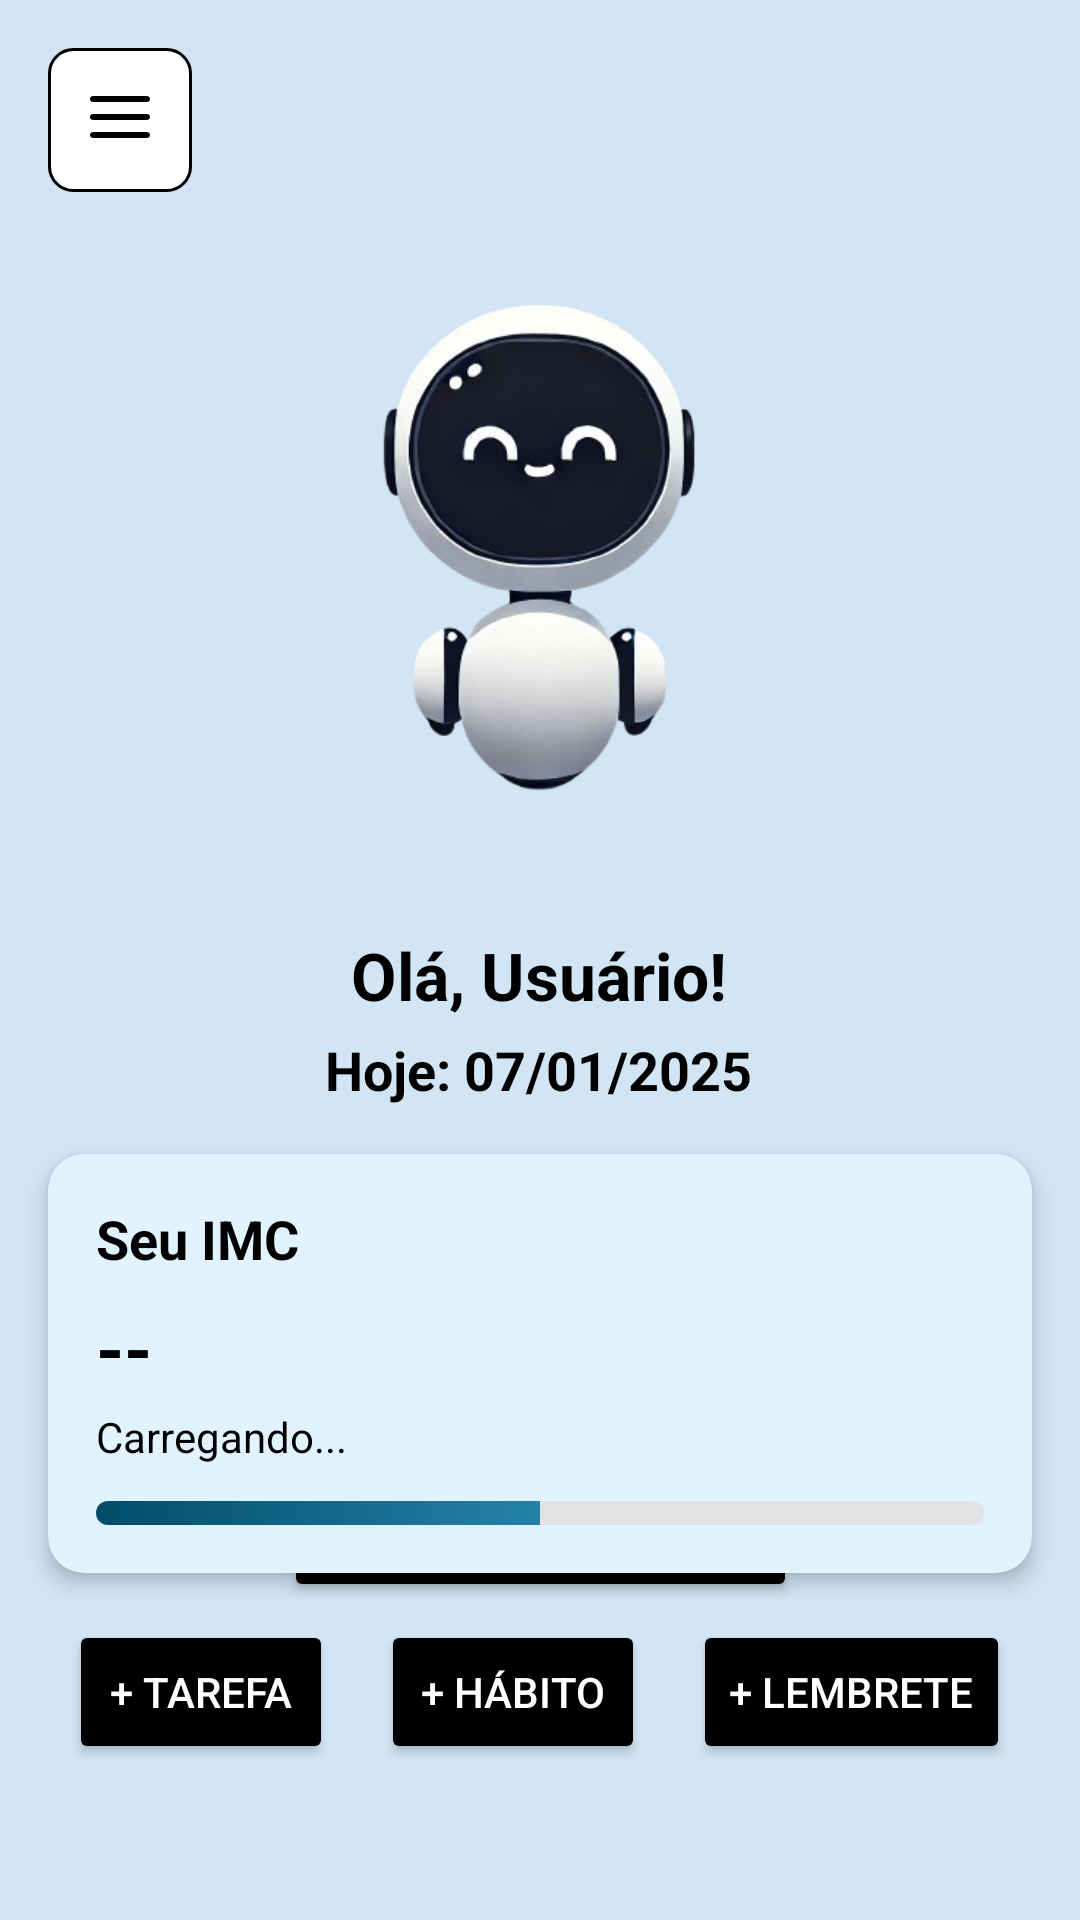

Produce the Android XML layout that renders to this screen, including the resource entries it uses.
<!-- AndroidManifest.xml: application theme Theme.OrgaNize -->
<!-- res/layout/activity_main.xml -->
<?xml version="1.0" encoding="utf-8"?>
<androidx.constraintlayout.widget.ConstraintLayout xmlns:android="http://schemas.android.com/apk/res/android"
    xmlns:app="http://schemas.android.com/apk/res-auto"
    xmlns:tools="http://schemas.android.com/tools"
    android:layout_width="match_parent"
    android:layout_height="match_parent"
    android:background="@color/material_dynamic_secondary90"
    tools:context=".MainActivity"
    tools:layout_editor_absoluteX="0dp"
    tools:layout_editor_absoluteY="1dp">

    

    

    

    
    
    <androidx.cardview.widget.CardView
        android:id="@+id/card_imc"
        android:layout_width="0dp"
        android:layout_height="wrap_content"
        android:layout_margin="16dp"
        app:cardBackgroundColor="@color/material_dynamic_secondary95"
        app:cardCornerRadius="12dp"
        app:cardElevation="4dp"
        app:layout_constraintEnd_toEndOf="parent"
        app:layout_constraintStart_toStartOf="parent"
        app:layout_constraintTop_toBottomOf="@id/current_date">

        <LinearLayout
            android:layout_width="match_parent"
            android:layout_height="wrap_content"
            android:orientation="vertical"
            android:padding="16dp">

            <TextView
                android:layout_width="match_parent"
                android:layout_height="wrap_content"
                android:text="Seu IMC"
                android:textColor="@color/black"
                android:textSize="18sp"
                android:textStyle="bold" />

            <TextView
                android:id="@+id/txt_imc_value"
                android:layout_width="match_parent"
                android:layout_height="wrap_content"
                android:layout_marginTop="8dp"
                android:text="--"
                android:textColor="@color/material_dynamic_primary0"
                android:textSize="24sp"
                android:textStyle="bold" />

            <TextView
                android:id="@+id/txt_imc_category"
                android:layout_width="match_parent"
                android:layout_height="wrap_content"
                android:layout_marginTop="4dp"
                android:text="Carregando..."
                android:textColor="@color/black"
                android:textSize="14sp" />

            <ProgressBar
                android:id="@+id/progress_imc"
                style="@android:style/Widget.ProgressBar.Horizontal"
                android:layout_width="match_parent"
                android:layout_height="8dp"
                android:layout_marginTop="12dp"
                android:max="40"
                android:progress="20"
                android:progressDrawable="@drawable/progress_imc" />
        </LinearLayout>
    </androidx.cardview.widget.CardView>

    <TextView
        android:id="@+id/welcome_message"
        android:layout_width="wrap_content"
        android:layout_height="wrap_content"
        android:layout_marginTop="8dp"
        android:text="Olá, Usuário!"
        android:textColor="@color/black"
        android:textSize="22sp"
        android:textStyle="bold"
        app:layout_constraintBottom_toTopOf="@+id/current_date"
        app:layout_constraintEnd_toEndOf="parent"
        app:layout_constraintHorizontal_bias="0.498"
        app:layout_constraintStart_toStartOf="parent"
        app:layout_constraintTop_toBottomOf="@id/orga_image"
        app:layout_constraintVertical_bias="0.0" />

    <ImageView
        android:id="@+id/orga_image"
        android:layout_width="372dp"
        android:layout_height="244dp"
        android:contentDescription="Orga flutuando"
        android:src="@drawable/orga"
        app:layout_constraintBottom_toBottomOf="parent"
        app:layout_constraintEnd_toEndOf="parent"
        app:layout_constraintHorizontal_bias="0.497"
        app:layout_constraintStart_toStartOf="parent"
        app:layout_constraintTop_toTopOf="parent"
        app:layout_constraintVertical_bias="0.147" />

    <TextView
        android:id="@+id/current_date"
        android:layout_width="wrap_content"
        android:layout_height="wrap_content"
        android:layout_marginTop="36dp"
        android:text="Hoje: 07/01/2025"
        android:textColor="@color/black"
        android:textSize="18sp"
        android:textStyle="bold"
        app:layout_constraintBottom_toTopOf="@+id/action_buttons_container"
        app:layout_constraintEnd_toEndOf="parent"
        app:layout_constraintHorizontal_bias="0.498"
        app:layout_constraintStart_toStartOf="parent"
        app:layout_constraintTop_toBottomOf="@id/orga_image"
        app:layout_constraintVertical_bias="0.034" />


    

    <LinearLayout
        android:id="@+id/action_buttons_container"
        android:layout_width="0dp"
        android:layout_height="wrap_content"
        android:layout_marginBottom="16dp"
        android:gravity="center"
        android:orientation="horizontal"
        app:layout_constraintBottom_toBottomOf="parent"
        app:layout_constraintEnd_toEndOf="parent"
        app:layout_constraintHorizontal_bias="0.0"
        app:layout_constraintStart_toStartOf="parent"
        app:layout_constraintTop_toBottomOf="@+id/orga_image"
        app:layout_constraintVertical_bias="0.869">

        <Button
            android:id="@+id/add_task_button"
            android:layout_width="wrap_content"
            android:layout_height="wrap_content"
            android:layout_marginHorizontal="8dp"
            android:backgroundTint="@color/material_dynamic_primary0"
            android:text="+ Tarefa"
            android:textColor="@color/white" />

        <Button
            android:id="@+id/add_habit_button"
            android:layout_width="wrap_content"
            android:layout_height="wrap_content"
            android:layout_marginHorizontal="8dp"
            android:backgroundTint="@color/material_dynamic_primary0"
            android:text="+ Hábito"
            android:textColor="@color/white" />

        <Button
            android:id="@+id/add_reminder_button"
            android:layout_width="wrap_content"
            android:layout_height="match_parent"
            android:layout_marginHorizontal="8dp"
            android:backgroundTint="@color/material_dynamic_primary0"
            android:text="+ Lembrete"
            android:textColor="@color/white" />

    </LinearLayout>

    <ImageButton
        android:id="@+id/menu_button"
        android:layout_width="48dp"
        android:layout_height="48dp"
        android:layout_margin="16dp"
        android:background="@drawable/circle_background"
        android:contentDescription="Menu"
        android:src="@drawable/ic_menu"
        app:layout_constraintStart_toStartOf="parent"
        app:layout_constraintTop_toTopOf="parent" />

    <Button
        android:id="@+id/chat_with_orga_button"
        android:layout_width="171dp"
        android:layout_height="53dp"
        android:layout_marginHorizontal="8dp"
        android:backgroundTint="@color/material_dynamic_primary0"
        android:text="Chat"
        android:textColor="@color/white"
        app:layout_constraintBottom_toTopOf="@+id/action_buttons_container"
        app:layout_constraintEnd_toEndOf="parent"
        app:layout_constraintStart_toStartOf="parent"
        app:layout_constraintTop_toBottomOf="@+id/current_date"
        app:layout_constraintVertical_bias="0.95" />


</androidx.constraintlayout.widget.ConstraintLayout>
<!-- resources referenced by this layout -->
<resources>
  <color name="black">#FF000000</color>
  <color name="white">#FFFFFFFF</color>
  <!-- drawable circle_background (drawable) -->
  <?xml version="1.0" encoding="utf-8"?>
  <shape xmlns:android="http://schemas.android.com/apk/res/android">
      <solid android:color="@color/white"/>
      <corners android:radius="8dp"/>
      <stroke
          android:width="1dp"
          android:color="@color/material_dynamic_primary0"/>
  </shape>
  <!-- drawable ic_menu (drawable) -->
  <vector xmlns:android="http://schemas.android.com/apk/res/android"
      android:width="24dp"
      android:height="24dp"
      android:viewportWidth="24"
      android:viewportHeight="24">
      <path
          android:fillColor="#000000"
          android:pathData="M3,6h18c0.55,0 1,-0.45 1,-1s-0.45,-1 -1,-1H3c-0.55,0 -1,0.45 -1,1s0.45,1 1,1zM3,12h18c0.55,0 1,-0.45 1,-1s-0.45,-1 -1,-1H3c-0.55,0 -1,0.45 -1,1s0.45,1 1,1zM3,18h18c0.55,0 1,-0.45 1,-1s-0.45,-1 -1,-1H3c-0.55,0 -1,0.45 -1,1s0.45,1 1,1z" />
  </vector>
  <!-- drawable orga: png bitmap (drawable, 82760 bytes) -->
  <!-- drawable progress_imc (drawable) -->
  <?xml version="1.0" encoding="utf-8"?>
  <layer-list xmlns:android="http://schemas.android.com/apk/res/android">
      <item android:id="@android:id/background">
          <shape>
              <corners android:radius="4dp" />
              <solid android:color="@color/material_dynamic_neutral90" />
          </shape>
      </item>
      <item android:id="@android:id/progress">
          <clip>
              <shape>
                  <corners android:radius="4dp" />
                  <gradient
                      android:startColor="@color/material_dynamic_primary30"
                      android:endColor="@color/material_dynamic_primary70" />
              </shape>
          </clip>
      </item>
  </layer-list>
  <style name="Theme.OrgaNize" parent="Base.Theme.OrgaNize" />
  <style name="Base.Theme.OrgaNize" parent="Theme.Material3.DayNight.NoActionBar">
          
          
      </style>
</resources>
